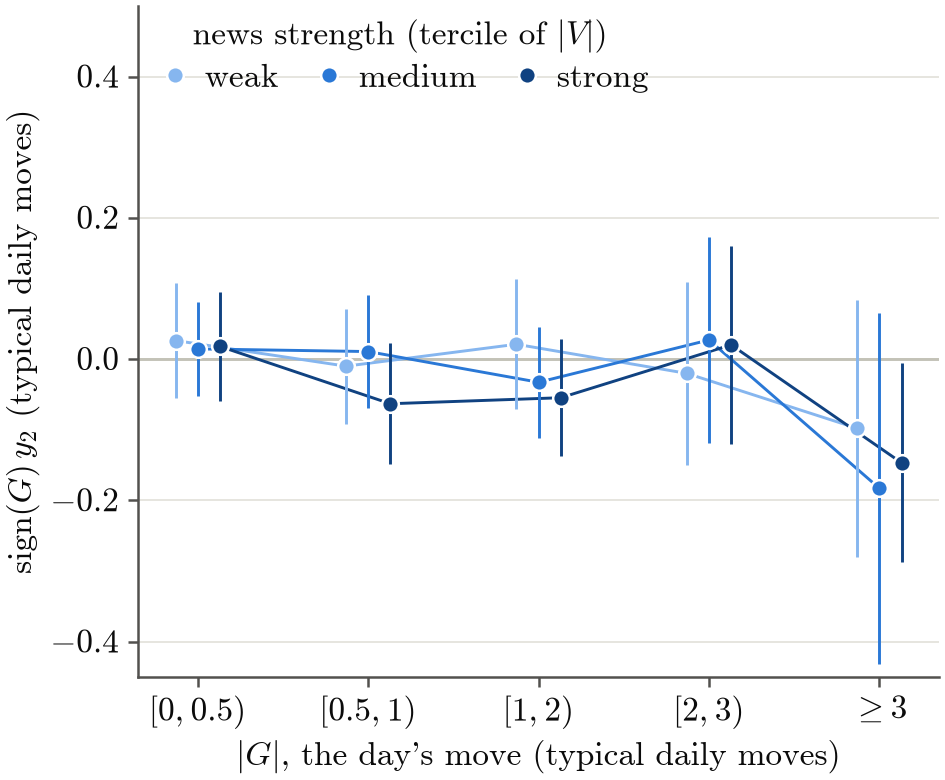

The table this chart was drawn from, first rows:
panel, series, label, role, x, xv, y, lo, hi, ci, source, key, y_col, x_col, lo_col, hi_col, se_col
a, weak, laya_fin, drift, [0, 0.5), 0.0, 0.02619, -0.05478, 0.1072, se, artifacts/NA-12/figure_data/fig2_drift_v…, laya_fin|weak|[0, 0.5), mean, , , , se
a, weak, laya_fin, drift, [0.5, 1), 1.0, -0.01005, -0.09125, 0.07115, se, artifacts/NA-12/figure_data/fig2_drift_v…, laya_fin|weak|[0.5, 1), mean, , , , se
a, weak, laya_fin, drift, [1, 2), 2.0, 0.02096, -0.07077, 0.1127, se, artifacts/NA-12/figure_data/fig2_drift_v…, laya_fin|weak|[1, 2), mean, , , , se
a, weak, laya_fin, drift, [2, 3), 3.0, -0.02027, -0.1496, 0.109, se, artifacts/NA-12/figure_data/fig2_drift_v…, laya_fin|weak|[2, 3), mean, , , , se
a, weak, laya_fin, drift, [3, inf), 4.0, -0.09807, -0.2801, 0.084, se, artifacts/NA-12/figure_data/fig2_drift_v…, laya_fin|weak|[3, inf), mean, , , , se
a, medium, laya_fin, drift, [0, 0.5), 0.0, 0.01442, -0.05226, 0.08111, se, artifacts/NA-12/figure_data/fig2_drift_v…, laya_fin|medium|[0, 0.5), mean, , , , se
a, medium, laya_fin, drift, [0.5, 1), 1.0, 0.01064, -0.06968, 0.09096, se, artifacts/NA-12/figure_data/fig2_drift_v…, laya_fin|medium|[0.5, 1), mean, , , , se
a, medium, laya_fin, drift, [1, 2), 2.0, -0.03284, -0.1112, 0.04558, se, artifacts/NA-12/figure_data/fig2_drift_v…, laya_fin|medium|[1, 2), mean, , , , se
a, medium, laya_fin, drift, [2, 3), 3.0, 0.02704, -0.1185, 0.1726, se, artifacts/NA-12/figure_data/fig2_drift_v…, laya_fin|medium|[2, 3), mean, , , , se
a, medium, laya_fin, drift, [3, inf), 4.0, -0.183, -0.4316, 0.06551, se, artifacts/NA-12/figure_data/fig2_drift_v…, laya_fin|medium|[3, inf), mean, , , , se
a, strong, laya_fin, drift, [0, 0.5), 0.0, 0.01792, -0.05965, 0.0955, se, artifacts/NA-12/figure_data/fig2_drift_v…, laya_fin|strong|[0, 0.5), mean, , , , se
a, strong, laya_fin, drift, [0.5, 1), 1.0, -0.06326, -0.1487, 0.0222, se, artifacts/NA-12/figure_data/fig2_drift_v…, laya_fin|strong|[0.5, 1), mean, , , , se
a, strong, laya_fin, drift, [1, 2), 2.0, -0.05475, -0.1375, 0.02801, se, artifacts/NA-12/figure_data/fig2_drift_v…, laya_fin|strong|[1, 2), mean, , , , se
a, strong, laya_fin, drift, [2, 3), 3.0, 0.02012, -0.12, 0.1602, se, artifacts/NA-12/figure_data/fig2_drift_v…, laya_fin|strong|[2, 3), mean, , , , se
a, strong, laya_fin, drift, [3, inf), 4.0, -0.1469, -0.2876, -0.006131, se, artifacts/NA-12/figure_data/fig2_drift_v…, laya_fin|strong|[3, inf), mean, , , , se
